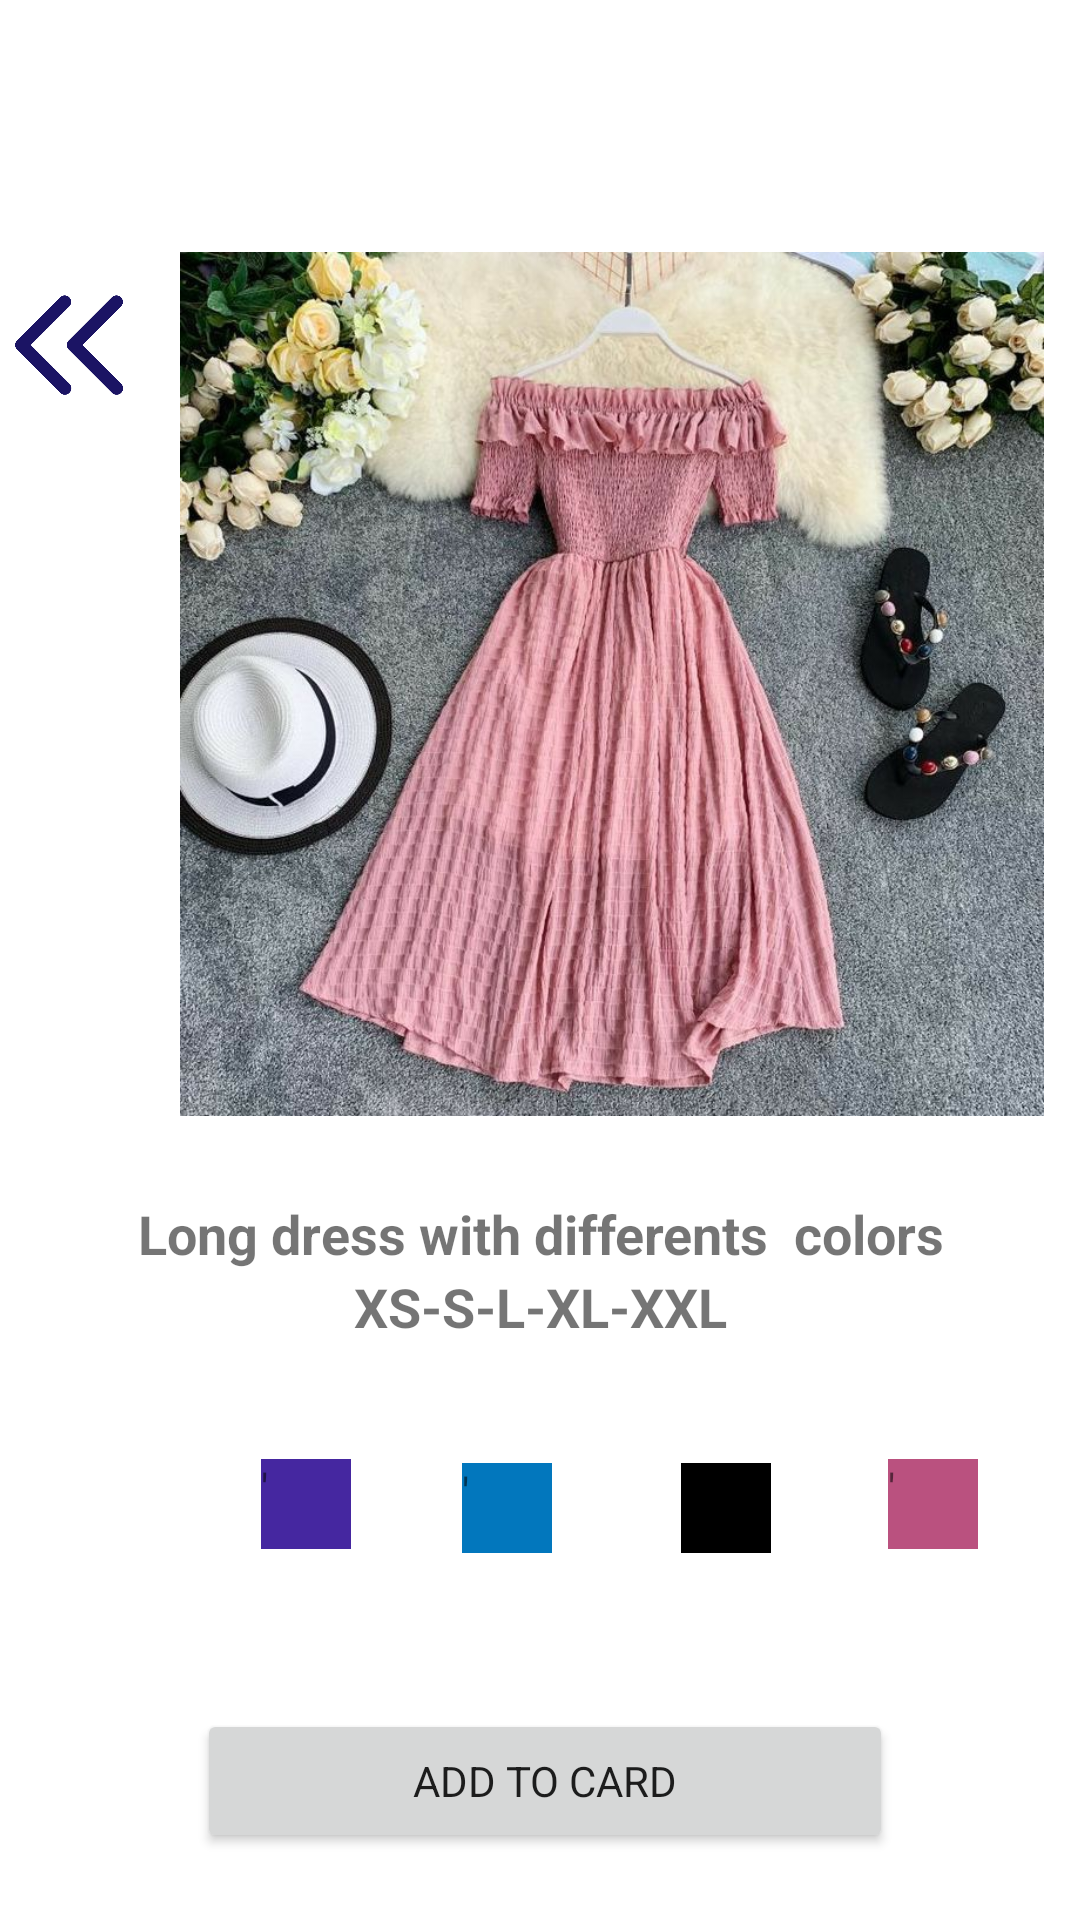

Produce the Android XML layout that renders to this screen, including the resource entries it uses.
<!-- AndroidManifest.xml: application theme Theme.FinalProject -->
<!-- res/layout/activity_pro4.xml -->
<?xml version="1.0" encoding="utf-8"?>
<androidx.constraintlayout.widget.ConstraintLayout xmlns:android="http://schemas.android.com/apk/res/android"
    xmlns:app="http://schemas.android.com/apk/res-auto"
    xmlns:tools="http://schemas.android.com/tools"
    android:layout_width="match_parent"
    android:layout_height="match_parent"
    tools:context=".pro4">

    <TextView
        android:id="@+id/textView47"
        android:layout_width="30dp"
        android:layout_height="30dp"
        android:layout_marginStart="39dp"
        android:layout_marginTop="63dp"
        android:text="'"
        android:background="#BA517F"
        app:layout_constraintStart_toEndOf="@+id/textView46"
        app:layout_constraintTop_toBottomOf="@+id/textView42" />

    <TextView
        android:id="@+id/textView46"
        android:layout_width="30dp"
        android:layout_height="30dp"
        android:layout_marginStart="43dp"
        android:layout_marginTop="40dp"
        android:text="'"
        android:background="@color/black"
        app:layout_constraintStart_toEndOf="@+id/textView45"
        app:layout_constraintTop_toBottomOf="@+id/textView43" />

    <TextView
        android:id="@+id/textView45"
        android:layout_width="30dp"
        android:layout_height="30dp"
        android:layout_marginStart="37dp"
        android:layout_marginTop="40dp"
        android:text="'"
        android:background="#0277BD"        app:layout_constraintStart_toEndOf="@+id/textView44"
        app:layout_constraintTop_toBottomOf="@+id/textView43" />

    <TextView
        android:id="@+id/textView43"
        android:layout_width="wrap_content"
        android:layout_height="wrap_content"
        android:layout_marginStart="142dp"
        android:layout_marginEnd="142dp"
        android:text="XS-S-L-XL-XXL"
        android:textSize="18dp"
        android:textStyle="bold"
        app:layout_constraintEnd_toEndOf="parent"
        app:layout_constraintStart_toStartOf="parent"
        app:layout_constraintTop_toBottomOf="@+id/textView42" />

    <ImageView
        android:id="@+id/imageView5"
        android:layout_width="316dp"
        android:layout_height="288dp"
        android:layout_marginTop="84dp"
        android:layout_marginEnd="33dp"
        app:layout_constraintEnd_toEndOf="parent"
        app:layout_constraintHorizontal_bias="0.0"
        app:layout_constraintStart_toEndOf="@+id/backpro4"
        app:layout_constraintTop_toTopOf="parent"
        app:srcCompat="@drawable/p4" />

    <ImageView
        android:id="@+id/backpro4"
        android:layout_width="46dp"
        android:layout_height="58dp"
        android:layout_marginTop="86dp"
        app:layout_constraintStart_toStartOf="parent"
        app:layout_constraintTop_toTopOf="parent"
        app:srcCompat="@drawable/back" />

    <TextView
        android:id="@+id/textView42"
        android:layout_width="wrap_content"
        android:layout_height="wrap_content"
        android:layout_marginStart="59dp"
        android:layout_marginTop="27dp"
        android:layout_marginEnd="58dp"
        android:text="Long dress with differents  colors"
        android:textSize="18dp"
        android:textStyle="bold"
        app:layout_constraintEnd_toEndOf="parent"
        app:layout_constraintStart_toStartOf="parent"
        app:layout_constraintTop_toBottomOf="@+id/imageView5" />

    <TextView
        android:id="@+id/textView44"
        android:layout_width="30dp"
        android:layout_height="30dp"
        android:layout_marginStart="87dp"
        android:layout_marginTop="63dp"
        android:text="'"
        android:background="#4527A0"        app:layout_constraintStart_toStartOf="parent"
        app:layout_constraintTop_toBottomOf="@+id/textView42" />

    <Button
        android:id="@+id/btnpro4"
        android:layout_width="232dp"
        android:layout_height="48dp"
        android:layout_marginStart="91dp"
        android:layout_marginTop="52dp"
        android:layout_marginEnd="88dp"
        android:text="add to card"
        app:layout_constraintEnd_toEndOf="parent"
        app:layout_constraintStart_toStartOf="parent"
        app:layout_constraintTop_toBottomOf="@+id/textView46" />
</androidx.constraintlayout.widget.ConstraintLayout>
<!-- resources referenced by this layout -->
<resources>
  <!-- drawable back: png bitmap (drawable-v24, 7179 bytes) -->
  <!-- drawable p4: jpg bitmap (drawable-v24, 164413 bytes) -->
  <style name="Theme.FinalProject" parent="Theme.MaterialComponents.DayNight.DarkActionBar">
  
  
  
  
  
  
  
  
  
  
  
          <item name="fontFamily">@font/montserrat</item>
      </style>
  <!-- not gathered from this repository: default colours our renderer supplied (Android Studio template values) -->
  <color name="black">#FF000000</color>
</resources>
